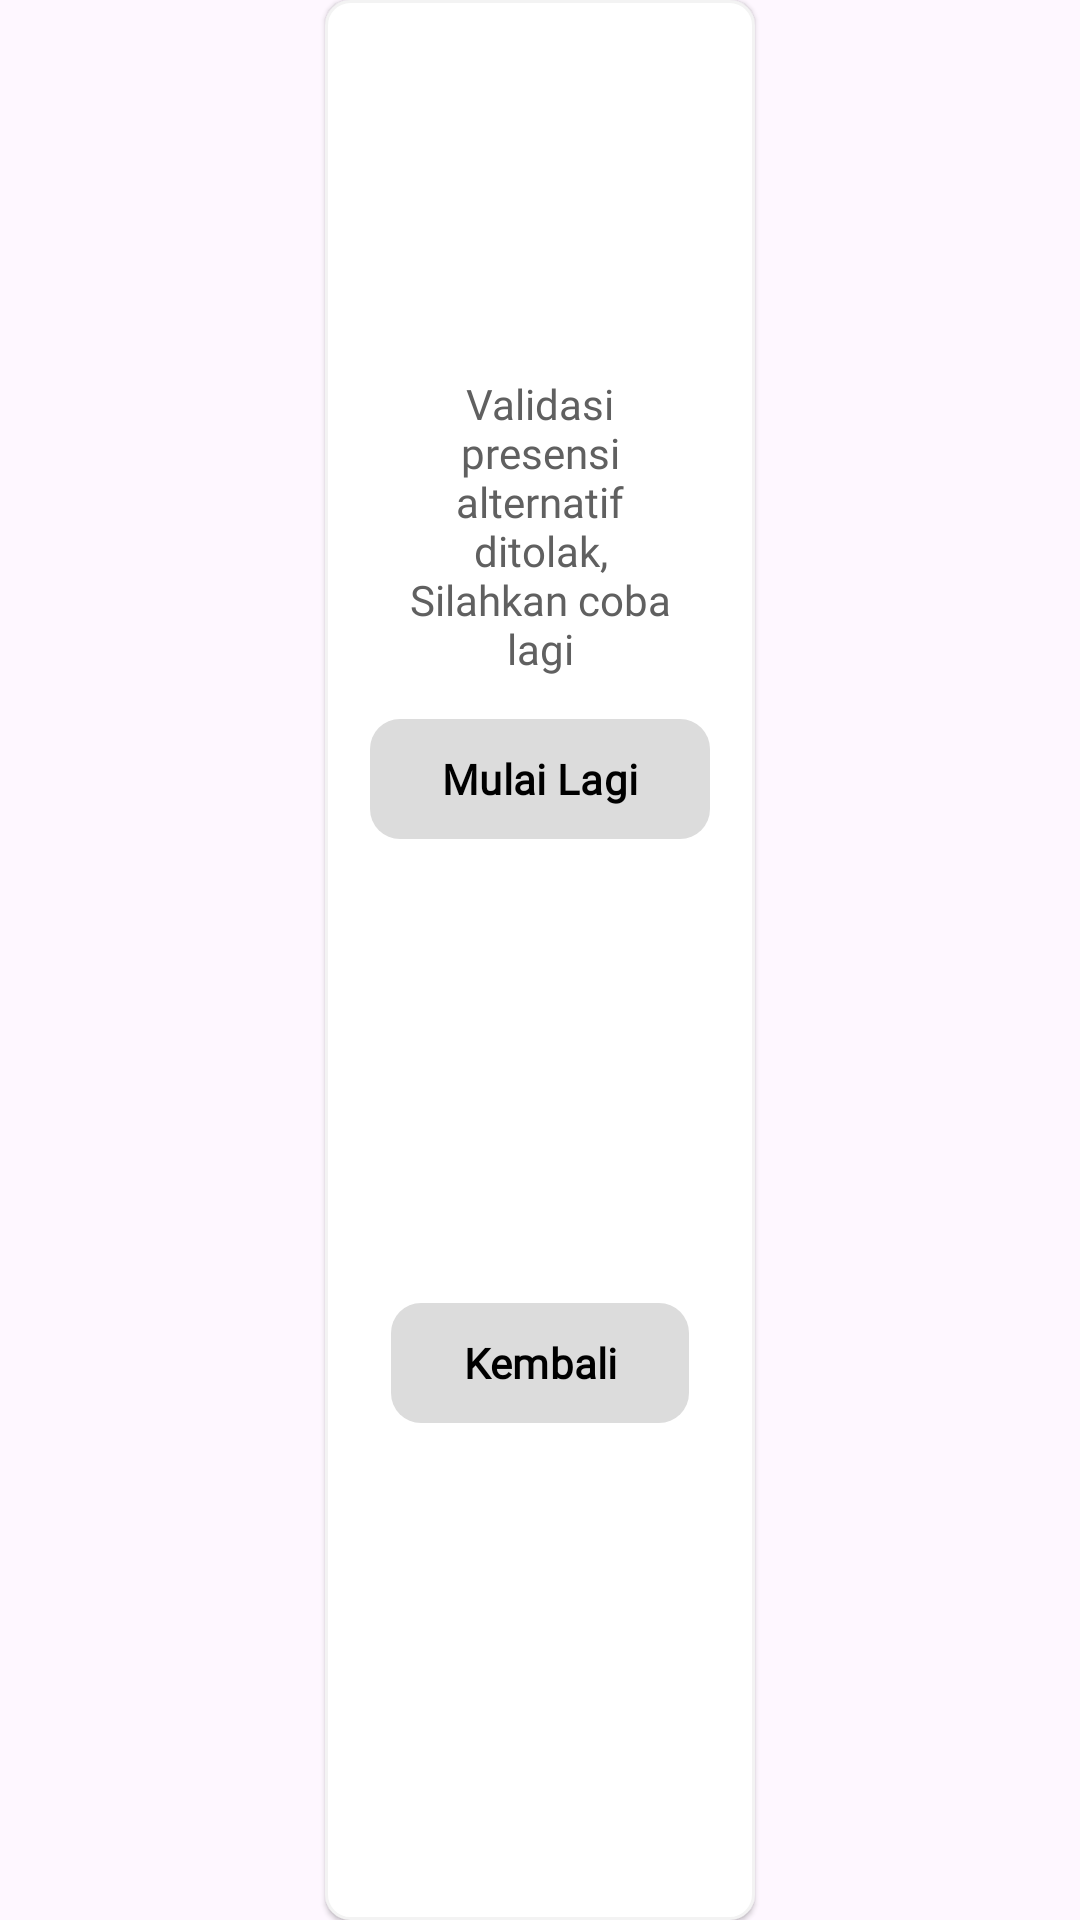

Write the Android layout XML for this screen, with the resource values it uses.
<!-- AndroidManifest.xml: application theme Theme.PAKU -->
<!-- res/layout/popup_presensi_alter_ditolak.xml -->
<?xml version="1.0" encoding="utf-8"?>
<ScrollView xmlns:android="http://schemas.android.com/apk/res/android"
    xmlns:app="http://schemas.android.com/apk/res-auto"
    android:layout_width="match_parent"
    android:layout_height="wrap_content"
    android:fillViewport="true"
    android:layout_gravity="center">

    <androidx.constraintlayout.widget.ConstraintLayout
        android:layout_width="wrap_content"
        android:layout_height="wrap_content"
        android:layout_gravity="center"
        android:background="@drawable/bg_popup"
        android:elevation="1dp"
        android:padding="15dp">

        <ImageView
            android:id="@+id/iconImage"
            android:layout_width="wrap_content"
            android:layout_height="90dp"
            android:layout_marginTop="10dp"
            android:layout_marginBottom="20dp"
            android:src="@drawable/icon_decline"
            android:contentDescription="Icon ditolak"
            app:layout_constraintTop_toTopOf="parent"
            app:layout_constraintStart_toStartOf="parent"
            app:layout_constraintEnd_toEndOf="parent"
            app:layout_constraintWidth_max="250dp" />

        <TextView
            android:id="@+id/titleTextView"
            android:layout_width="0dp"
            android:layout_height="wrap_content"
            android:fontFamily="@font/inter"
            android:gravity="center"
            android:padding="10dp"
            android:text="Validasi presensi alternatif ditolak, Silahkan coba lagi"
            android:textColor="@color/darker_grey"
            android:textSize="14sp"
            app:layout_constraintEnd_toEndOf="parent"
            app:layout_constraintHorizontal_bias="0.0"
            app:layout_constraintStart_toStartOf="parent"
            app:layout_constraintTop_toBottomOf="@id/iconImage" />

        <com.google.android.material.button.MaterialButton
            android:id="@+id/retryBtn"
            android:layout_width="wrap_content"
            android:layout_height="wrap_content"
            android:text="Mulai Lagi"
            android:fontFamily="@font/inter"
            android:textStyle="bold"
            android:textColor="@color/black"
            app:cornerRadius="10dp"
            app:backgroundTint="@color/superlight_gray"
            app:layout_constraintTop_toBottomOf="@id/titleTextView"
            app:layout_constraintStart_toStartOf="parent"
            app:layout_constraintEnd_toEndOf="parent" />

        <com.google.android.material.button.MaterialButton
            android:id="@+id/backBtn"
            android:layout_width="wrap_content"
            android:layout_height="wrap_content"
            android:text="Kembali"
            android:fontFamily="@font/inter"
            android:textStyle="bold"
            android:textColor="@color/black"
            app:cornerRadius="10dp"
            app:backgroundTint="@color/superlight_gray"
            app:layout_constraintTop_toBottomOf="@id/retryBtn"
            app:layout_constraintStart_toStartOf="parent"
            app:layout_constraintEnd_toEndOf="parent"
            app:layout_constraintBottom_toBottomOf="parent" />
    </androidx.constraintlayout.widget.ConstraintLayout>
</ScrollView>
<!-- resources referenced by this layout -->
<resources>
  <color name="black">#000000</color>
  <color name="darker_grey">#606060</color>
  <color name="superlight_gray">#DCDCDC</color>
  <!-- drawable bg_popup (drawable) -->
  <?xml version="1.0" encoding="utf-8"?>
  <shape xmlns:android="http://schemas.android.com/apk/res/android">
      <solid android:color="#FFFFFF"/>
      <stroke android:width="1dp" android:color="@color/superduperlight_gray"/>
      <corners android:radius="8dp"/>
  </shape>
  <style name="Theme.PAKU" parent="Base.Theme.PAKU" />
  <color name="superduperlight_gray">#F3F3F3</color>
  <style name="Base.Theme.PAKU" parent="Theme.Material3.DayNight.NoActionBar">
      </style>
</resources>
